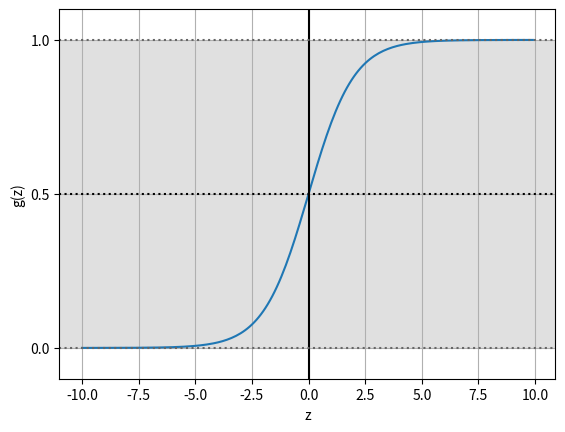

Python code for this plot:
import numpy as np
import matplotlib.pyplot as plt

def sigmoid(z):
    return 1.0/(1.0+np.exp(-z))

z = np.arange(-10,10,0.1)
p = sigmoid(z)
plt.plot(z,p) # plt.plot()实际上会通过plt.gca()获得当前的Axes对象ax，然后再调用ax.plot()方法实现真正的绘图
plt.axvline(color='k') # 垂直的线，默认x=0
plt.axhspan(0.0,1.0,facecolor='0.7',alpha=0.4) # 暗框
plt.axhline(y=0.5,color='k',ls='dotted') # 水平线，dotted 虚线
plt.axhline(y=0.0,color='0.4',ls='dotted')
plt.axhline(y=1.0,color='0.4',ls='dotted')
plt.ylim(-0.1,1.1) # y轴整个的范围
plt.yticks([0.0,0.5,1.0]) # y轴显示的刻度
plt.ylabel('g(z)') # y轴标题
plt.xlabel('z') # x轴标题
ax = plt.gca() # Get Current Axes 获取当前的子图
ax.grid(True) # 显示网格
plt.show()

